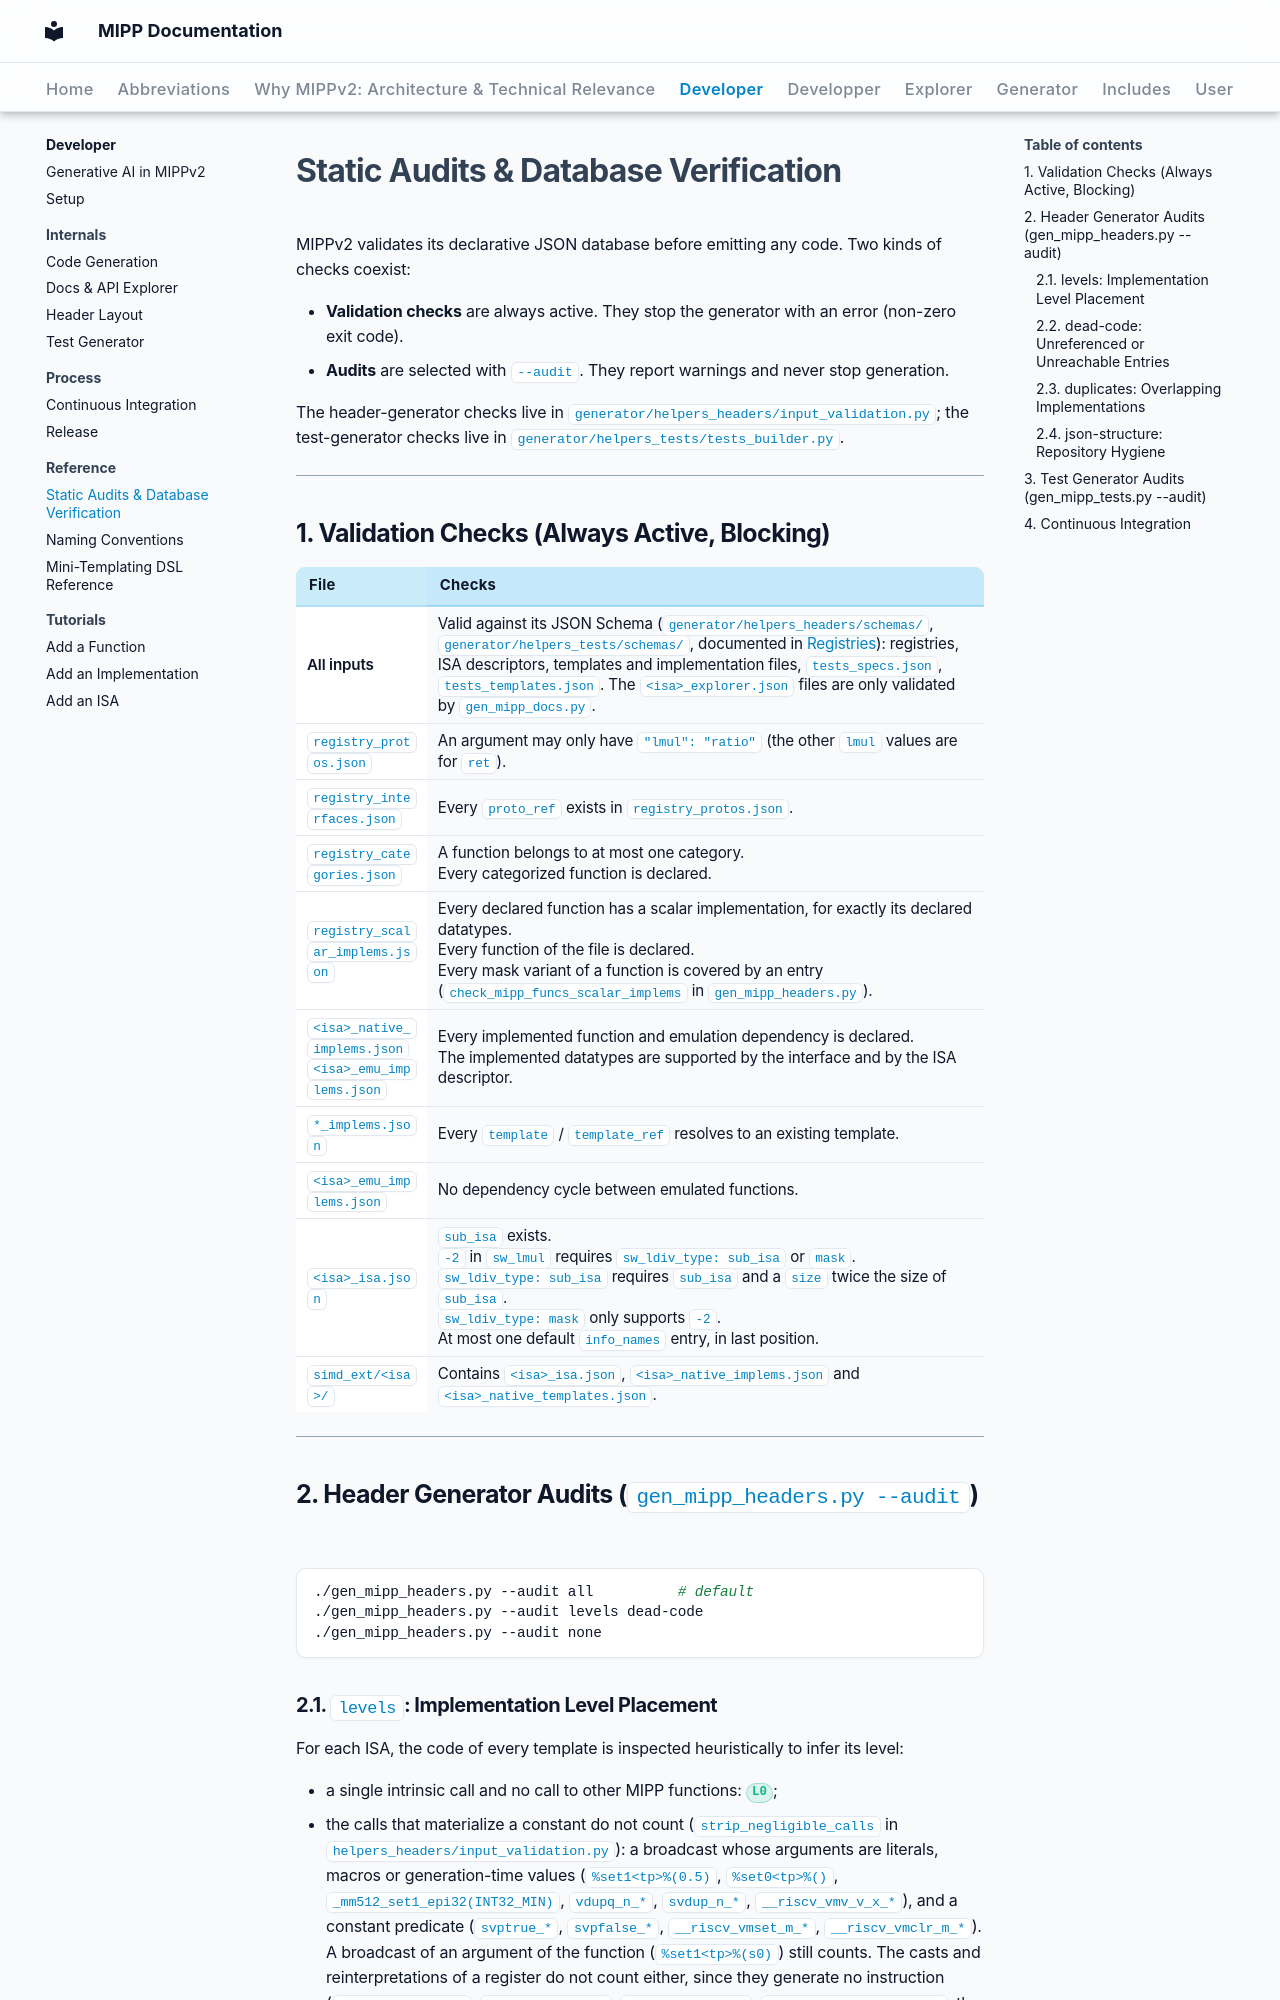

repository: aff3ct/MIPP · page: developer/reference/audits/index.html · generator: mkdocs

# Static Audits & Database Verification

MIPPv2 validates its declarative JSON database before emitting any code. Two kinds of checks coexist:

- **Validation checks** are always active. They stop the generator with an error (non-zero exit code).
- **Audits** are selected with `--audit`. They report warnings and never stop generation.

The header-generator checks live in `generator/helpers_headers/input_validation.py`; the test-generator checks live in `generator/helpers_tests/tests_builder.py`.

---

## 1. Validation Checks (Always Active, Blocking)

| File | Checks |
| :--- | :--- |
| All inputs | Valid against its JSON Schema (`generator/helpers_headers/schemas/`, `generator/helpers_tests/schemas/`, documented in [Registries](registries/index.md)): registries, ISA descriptors, templates and implementation files, `tests_specs.json`, `tests_templates.json`. The `<isa>_explorer.json` files are only validated by `gen_mipp_docs.py`. |
| `registry_protos.json` | An argument may only have `"lmul": "ratio"` (the other `lmul` values are for `ret`). |
| `registry_interfaces.json` | Every `proto_ref` exists in `registry_protos.json`. |
| `registry_categories.json` | A function belongs to at most one category.<br>Every categorized function is declared. |
| `registry_scalar_implems.json` | Every declared function has a scalar implementation, for exactly its declared datatypes.<br>Every function of the file is declared.<br>Every mask variant of a function is covered by an entry (`check_mipp_funcs_scalar_implems` in `gen_mipp_headers.py`). |
| `<isa>_native_implems.json`<br>`<isa>_emu_implems.json` | Every implemented function and emulation dependency is declared.<br>The implemented datatypes are supported by the interface and by the ISA descriptor. |
| `*_implems.json` | Every `template` / `template_ref` resolves to an existing template. |
| `<isa>_emu_implems.json` | No dependency cycle between emulated functions. |
| `<isa>_isa.json` | `sub_isa` exists.<br>`-2` in `sw_lmul` requires `sw_ldiv_type: sub_isa` or `mask`.<br>`sw_ldiv_type: sub_isa` requires `sub_isa` and a `size` twice the size of `sub_isa`.<br>`sw_ldiv_type: mask` only supports `-2`.<br>At most one default `info_names` entry, in last position. |
| `simd_ext/<isa>/` | Contains `<isa>_isa.json`, `<isa>_native_implems.json` and `<isa>_native_templates.json`. |

---

## 2. Header Generator Audits (`gen_mipp_headers.py --audit`)

```bash
./gen_mipp_headers.py --audit all          # default
./gen_mipp_headers.py --audit levels dead-code
./gen_mipp_headers.py --audit none
```
